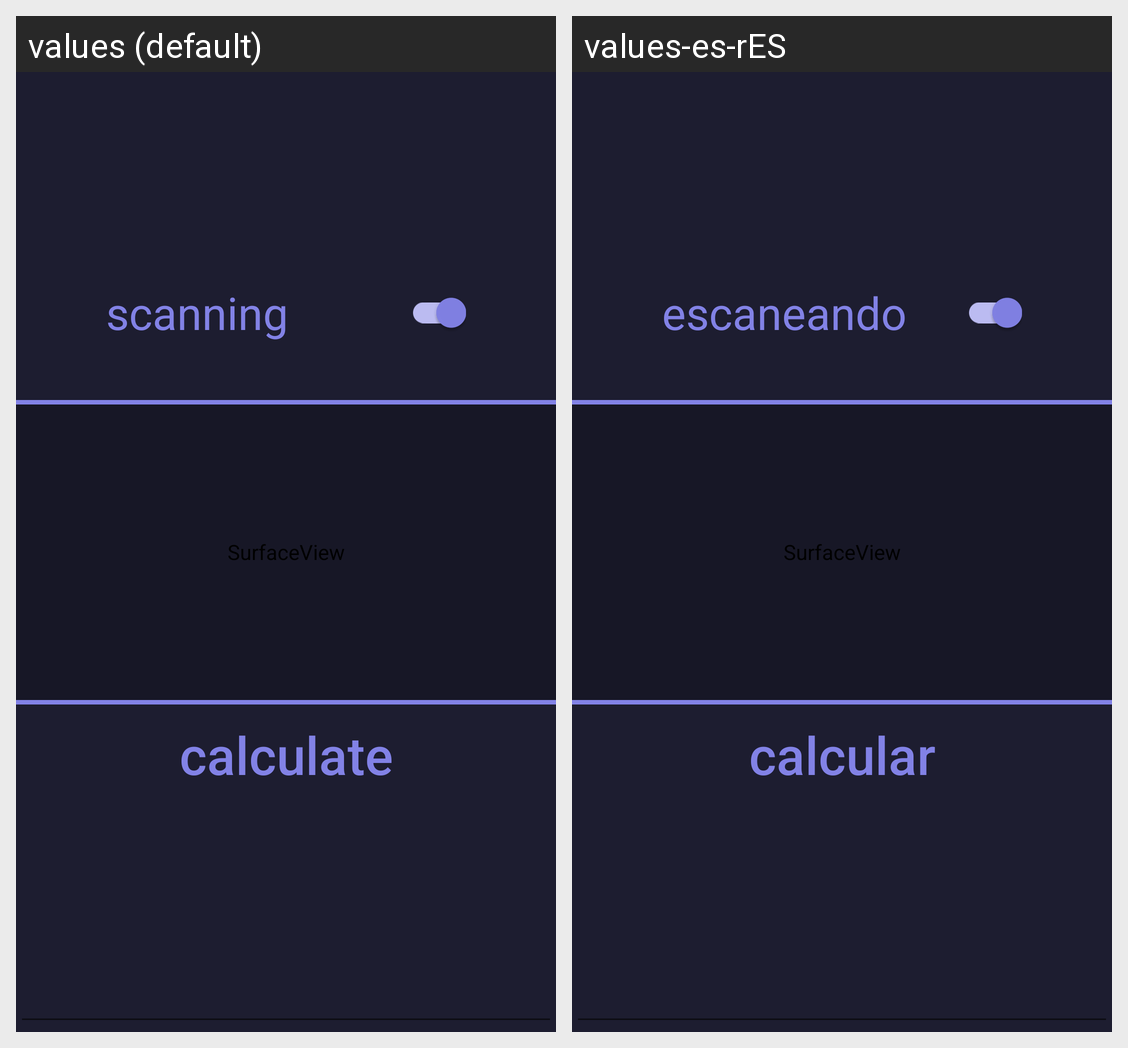

Here is an Android app screen in its default locale and in the app's own translations. Write out the translated-string differences for the strings that appear on this screen.
Android screen res/layout/activity_camera.xml rendered under 2 locales, left to right: values (default), values-es-rES. Device: Nexus 5 (rendered at 1080×1920; each locale shown at half size, 540×960, under a caption strip naming it); theme Theme.Calc.
Strings drawn on this screen, with the default value and each locale's value (text and hints the layout hard-codes, and strings that could not be matched under every locale, appear in the picture but are not listed):

cam_scanning
  values: scanning
  values-es-rES: escaneando

cam_calculate
  values: calculate
  values-es-rES: calcular
